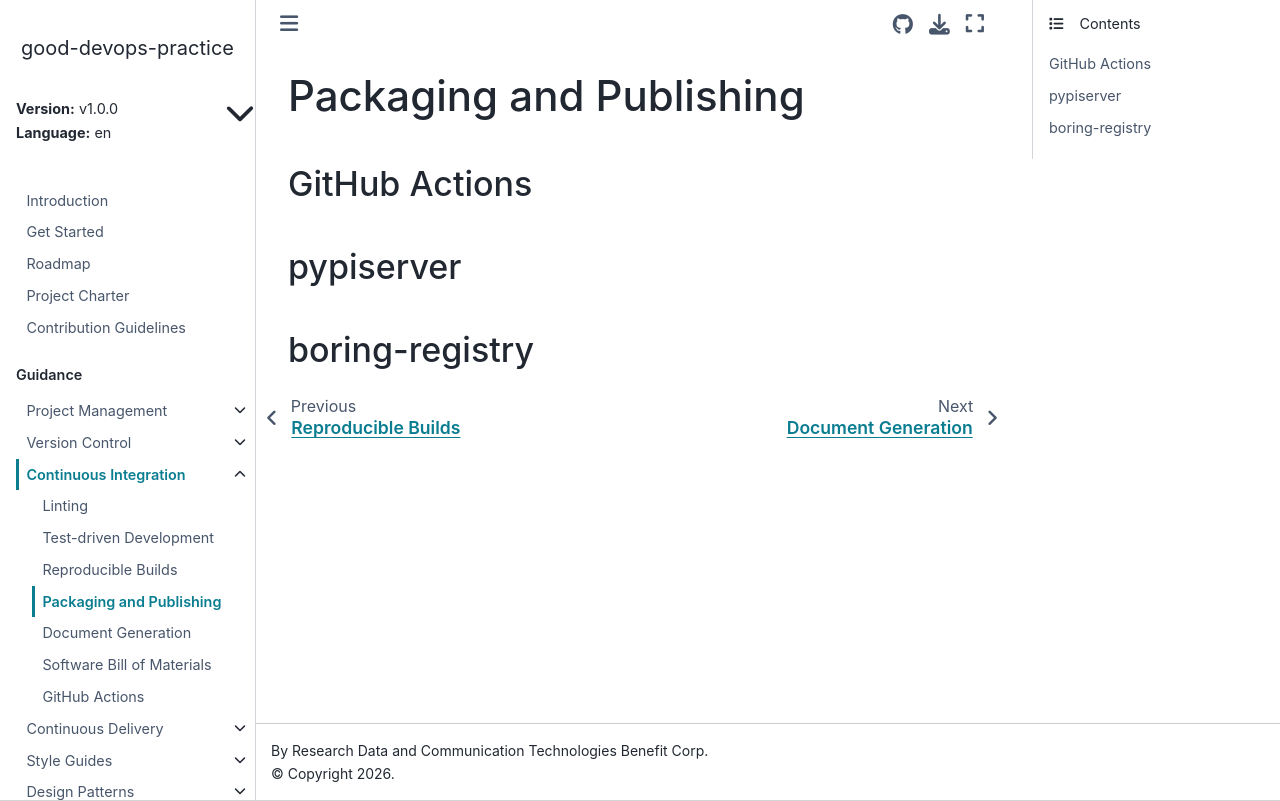

repository: ResearchDataCom/good-devops-practice · page: v1.0.0/en/build/packaging.html · generator: sphinx

<!---

This work is marked CC0 1.0 Universal.  To view a copy of this mark,
visit https://creativecommons.org/publicdomain/zero/1.0/.

--->

# Packaging and Publishing

## GitHub Actions

## pypiserver

## boring-registry
